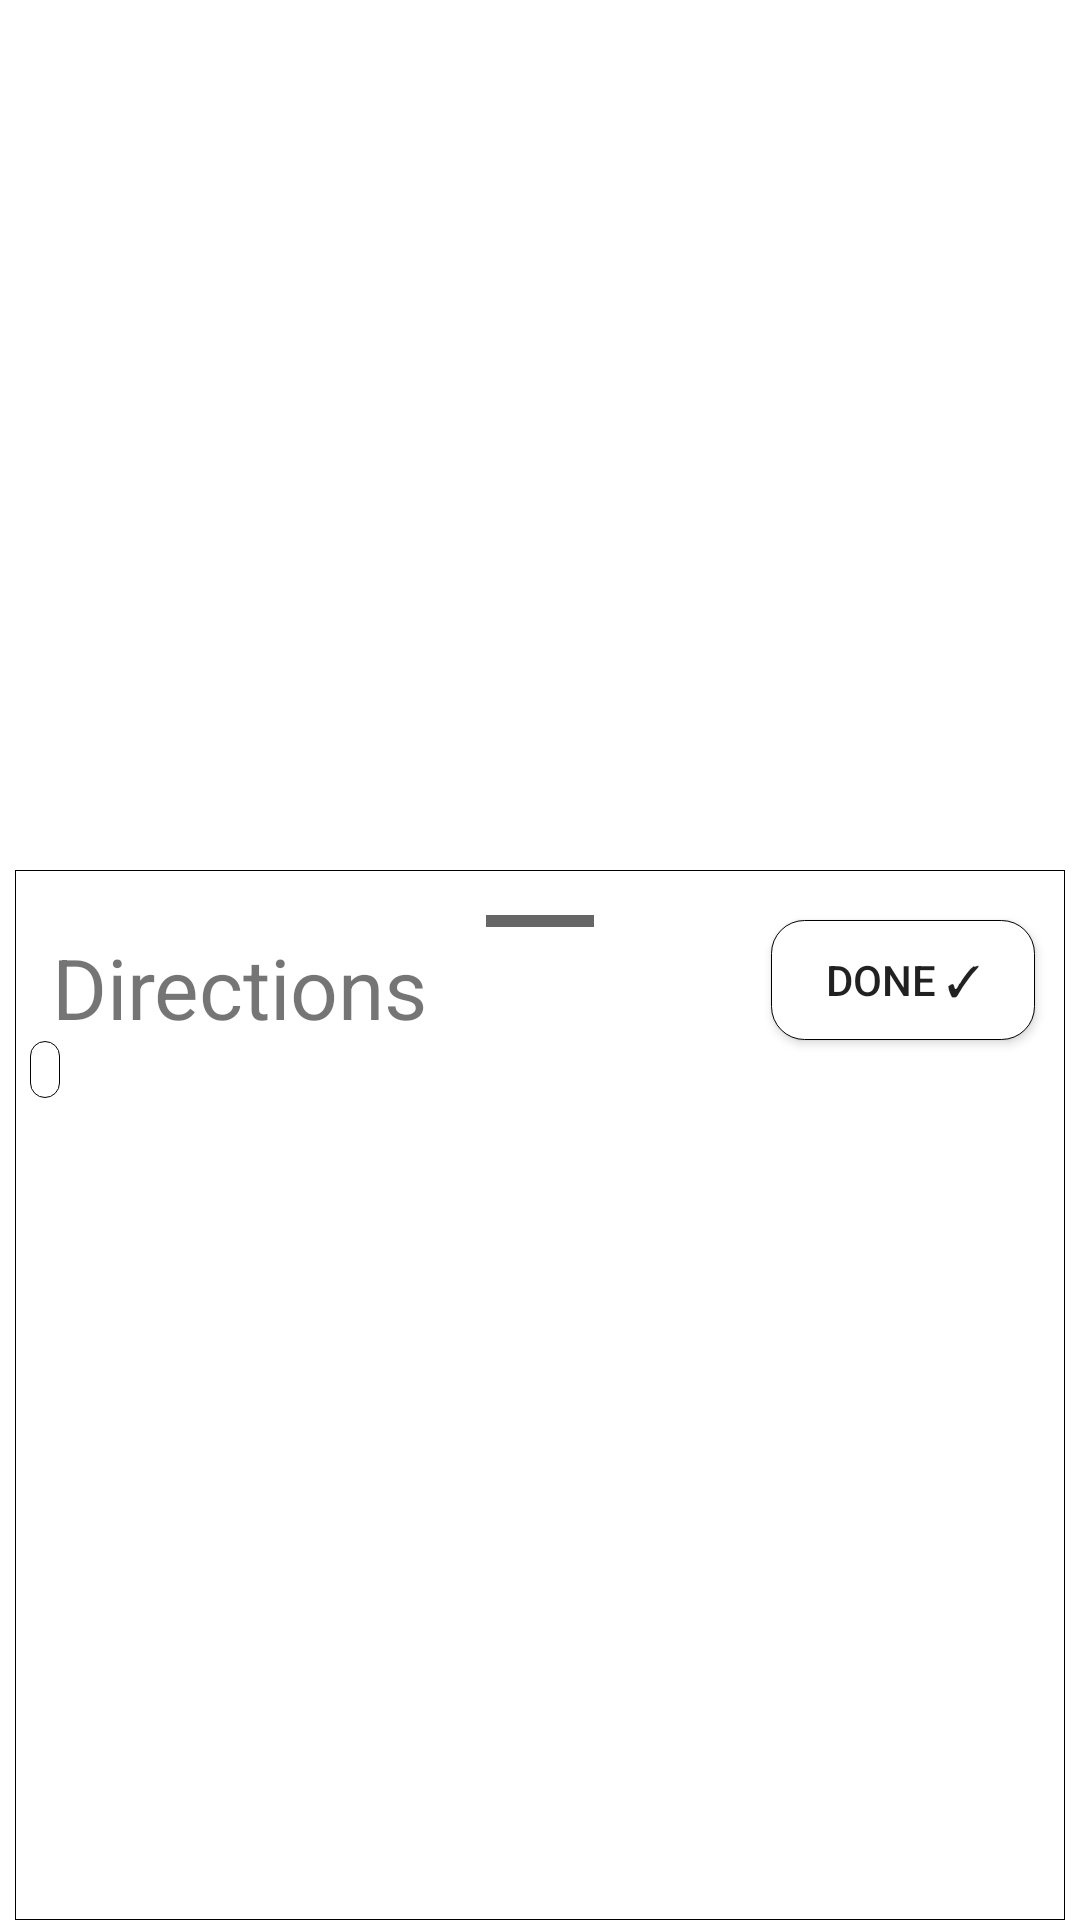

Layout XML and referenced resources for this Android screen:
<!-- AndroidManifest.xml: application theme Theme.Naviable -->
<!-- res/layout/layout_bottom_sheet.xml -->
<?xml version="1.0" encoding="utf-8"?>
<androidx.coordinatorlayout.widget.CoordinatorLayout xmlns:android="http://schemas.android.com/apk/res/android"
	xmlns:app="http://schemas.android.com/apk/res-auto"
	xmlns:tools="http://schemas.android.com/tools"
	android:layout_width="match_parent"
	android:layout_height="match_parent"
	tools:context=".activities.MainActivity"
	>

	<LinearLayout
		android:id="@+id/bottom_sheet"
		android:layout_width="match_parent"
		android:layout_height="350dp"
		android:background="@drawable/only_top_rounded_rectangle_view"
		android:layout_marginLeft="5dp"
		android:layout_marginRight="5dp"
		app:behavior_hideable="false"
		app:layout_behavior="@string/bottom_sheet_behavior"
		>

		<LinearLayout
			android:layout_width="match_parent"
			android:layout_height="wrap_content"
			android:orientation="vertical">


			<androidx.constraintlayout.widget.ConstraintLayout
				android:layout_width="match_parent"
				android:layout_height="wrap_content"
				>

				<ImageView
					android:id="@+id/maximize_icon"
					android:layout_width="48dp"
					android:layout_height="48dp"
					android:layout_gravity="center"
					android:layout_marginBottom="12dp"
					android:src="@drawable/ic_baseline_maximize_24"
					app:layout_constraintBottom_toBottomOf="parent"
					app:layout_constraintEnd_toEndOf="parent"
					app:layout_constraintStart_toStartOf="parent"
					app:layout_constraintTop_toTopOf="parent" />

				<TextView
					android:layout_width="wrap_content"
					android:layout_height="wrap_content"
					android:gravity="top|center"
					android:padding="12sp"
					android:text="Directions"
					android:textSize="28sp"
					app:layout_constraintBottom_toBottomOf="parent"
					app:layout_constraintEnd_toEndOf="parent"
					app:layout_constraintHorizontal_bias="0"
					app:layout_constraintStart_toStartOf="parent"
					app:layout_constraintTop_toTopOf="parent" />

				<Button
					android:id="@+id/done_navigation_btn"
					android:layout_width="wrap_content"
					android:layout_height="40dp"
					android:layout_gravity="end"
					android:layout_marginEnd="10dp"
					android:layout_marginBottom="5dp"
					android:background="@drawable/rounded_rectangle_view"
					android:text="Done ✓"
					app:layout_constraintBottom_toBottomOf="parent"
					app:layout_constraintEnd_toEndOf="parent"
					app:layout_constraintHorizontal_bias="1"
					app:layout_constraintStart_toStartOf="@id/maximize_icon"
					app:layout_constraintTop_toTopOf="parent" />

				<TextView
					android:id="@+id/show_src_dest_text_view"
					tools:text="blablabla ➝ blablabla"
					android:layout_width="wrap_content"
					android:layout_height="wrap_content"
					android:background="@drawable/rounded_rectangle_view"
					app:layout_constraintTop_toBottomOf="@+id/maximize_icon"
					app:layout_constraintLeft_toLeftOf="parent"
					app:layout_constraintBottom_toBottomOf="parent"
					android:layout_marginLeft="5dp"
					android:layout_marginBottom="2dp"
					android:paddingLeft="5dp"
					android:paddingRight="5dp"
					/>


			</androidx.constraintlayout.widget.ConstraintLayout>

			<androidx.constraintlayout.widget.ConstraintLayout
				android:layout_width="match_parent"
				android:layout_height="wrap_content">

				<androidx.recyclerview.widget.RecyclerView
					android:id="@+id/rcv_data"
					android:layout_width="match_parent"
					android:layout_height="wrap_content"
					app:layout_constraintBottom_toBottomOf="parent"
					app:layout_constraintStart_toStartOf="parent"
					app:layout_constraintTop_toTopOf="parent" />


			</androidx.constraintlayout.widget.ConstraintLayout>


		</LinearLayout>


	</LinearLayout>


</androidx.coordinatorlayout.widget.CoordinatorLayout>
<!-- resources referenced by this layout -->
<resources>
  <!-- drawable ic_baseline_maximize_24 (drawable) -->
  <vector xmlns:android="http://schemas.android.com/apk/res/android"
  	android:width="24dp"
  	android:height="24dp"
  	android:tint="?attr/colorControlNormal"
  	android:viewportWidth="24"
  	android:viewportHeight="24">
  	<path
  		android:fillColor="@android:color/white"
  		android:pathData="M3,3h18v2H3z" />
  </vector>
  <!-- drawable only_top_rounded_rectangle_view (drawable-xxxhdpi) -->
  <?xml version="1.0" encoding="utf-8"?>
  <shape xmlns:android="http://schemas.android.com/apk/res/android"
      android:shape="rectangle">
      <solid android:color="?colorOnPrimary" />
      <stroke
          android:width="0.4dp"
          android:color="@color/black" />
  
      <corners
          android:topRightRadius="@dimen/sheet_rectangle_view_roundness"
          android:topLeftRadius="@dimen/sheet_rectangle_view_roundness" />
  </shape>
  <!-- drawable rounded_rectangle_view (drawable) -->
  <?xml version="1.0" encoding="utf-8"?>
  <shape xmlns:android="http://schemas.android.com/apk/res/android"
  	android:shape="rectangle">
  	<solid android:color="@color/white" />
  	<stroke
  		android:width="0.4dp"
  		android:color="@color/black" />
  
  	<corners
  		android:bottomLeftRadius="@dimen/rectangle_view_roundness"
  		android:bottomRightRadius="@dimen/rectangle_view_roundness"
  		android:topLeftRadius="@dimen/rectangle_view_roundness"
  		android:topRightRadius="@dimen/rectangle_view_roundness" />
  </shape>
  <style name="Theme.Naviable" parent="Theme.MaterialComponents.Light.NoActionBar">
          
          <item name="colorPrimary">@color/app_primary_color</item>
          <item name="colorPrimaryVariant">@color/app_secondary_color</item>
          <item name="colorOnPrimary">@color/white</item>
          
          <item name="colorSecondary">@color/teal_200</item>
          <item name="colorSecondaryVariant">@color/teal_700</item>
          <item name="colorOnSecondary">@color/black</item>
          
          <item name="android:statusBarColor" tools:targetApi="l">?attr/colorPrimaryVariant</item>
      </style>
  <color name="black">#FF000000</color>
  <color name="white">#FFFFFFFF</color>
  <dimen name="rectangle_view_roundness">11dp</dimen>
  <color name="app_secondary_color">#FF93D0D3</color>
  <color name="teal_200">#FF03DAC5</color>
  <color name="teal_700">#FF018786</color>
</resources>
